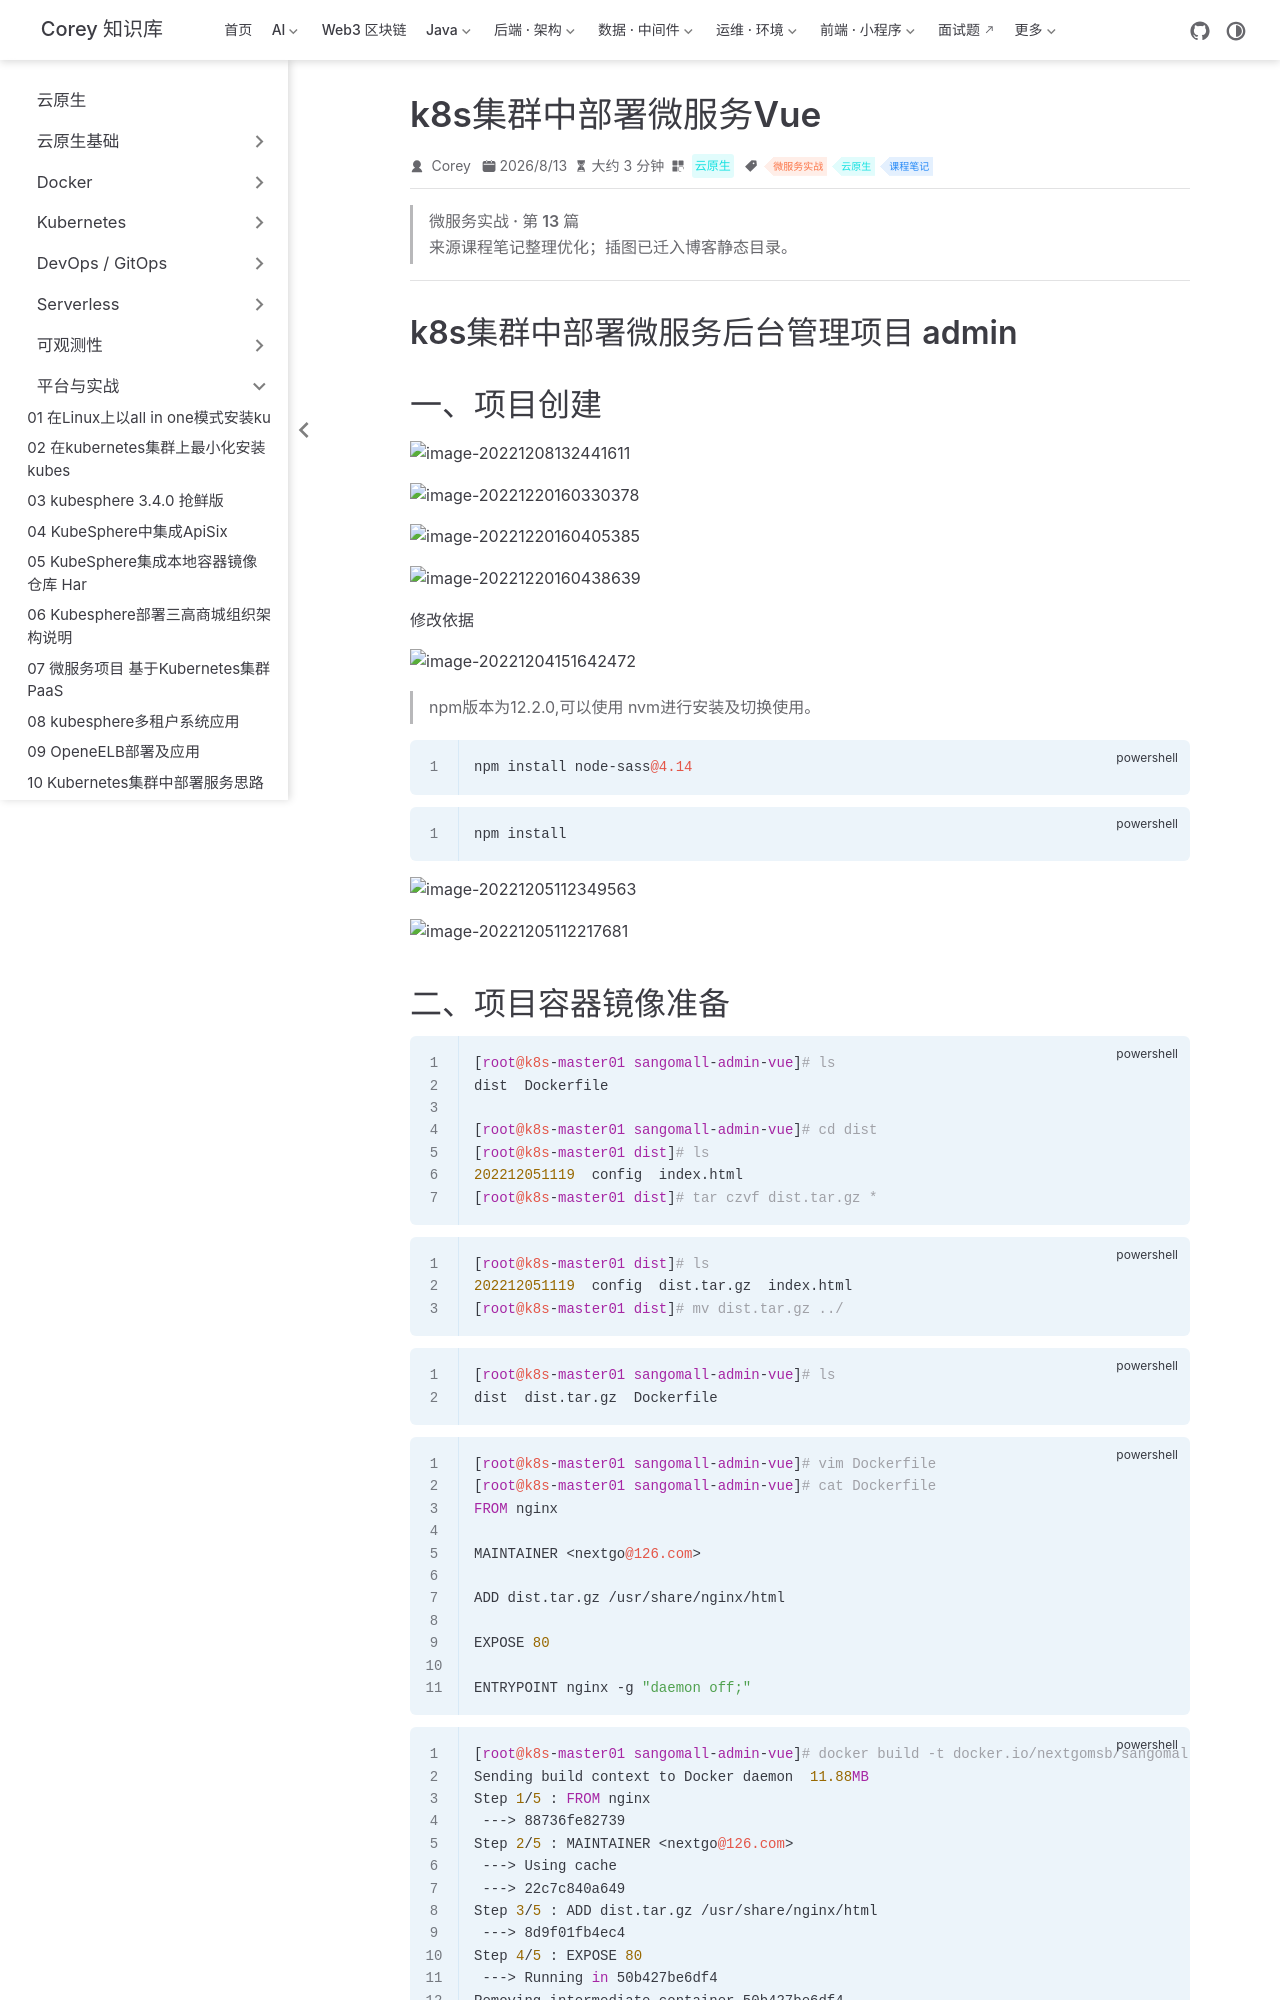

repository: code-corey/code-corey.github.io · page: 云原生/platform/platform-18-k8s集群中部署微服务vue.html · generator: jekyll

---
title: k8s集群中部署微服务Vue
sidebarGroup: 平台与实战
shortTitle: 18 k8s集群中部署微服务Vue
order: 18
date: 2026-08-13T00:00:00.000Z
category: 云原生
tag:
  - 微服务实战
  - 云原生
  - 课程笔记
description: 'k8s集群中部署微服务后台管理项目 admin 一、项目创建 修改依据 npm版本为12.2.0,可以使用 nvm进行安装及切换使用。 ~~~powershell npm install node-s...'
---

> **微服务实战 · 第 13 篇**
>
> 来源课程笔记整理优化；插图已迁入博客静态目录。

---

# k8s集群中部署微服务后台管理项目 admin

#  一、项目创建

![image-20221208132441611](/云原生/platform/platform-18-k8s集群中部署微服务vue/image-20221208132441611.png)

![image-20221220160330378](/云原生/platform/platform-18-k8s集群中部署微服务vue/image-20221220160330378.png)

![image-20221220160405385](/云原生/platform/platform-18-k8s集群中部署微服务vue/image-20221220160405385.png)

![image-20221220160438639](/云原生/platform/platform-18-k8s集群中部署微服务vue/image-20221220160438639.png)

**修改依据**

![image-20221204151642472](/云原生/platform/platform-18-k8s集群中部署微服务vue/image-20221204151642472.png)

> npm版本为12.2.0,可以使用 nvm进行安装及切换使用。

~~~powershell
npm install node-sass@4.14
~~~

~~~powershell
npm install
~~~

![image-20221205112349563](/云原生/platform/platform-18-k8s集群中部署微服务vue/image-20221205112349563.png)

![image-20221205112217681](/云原生/platform/platform-18-k8s集群中部署微服务vue/image-20221205112217681.png)
